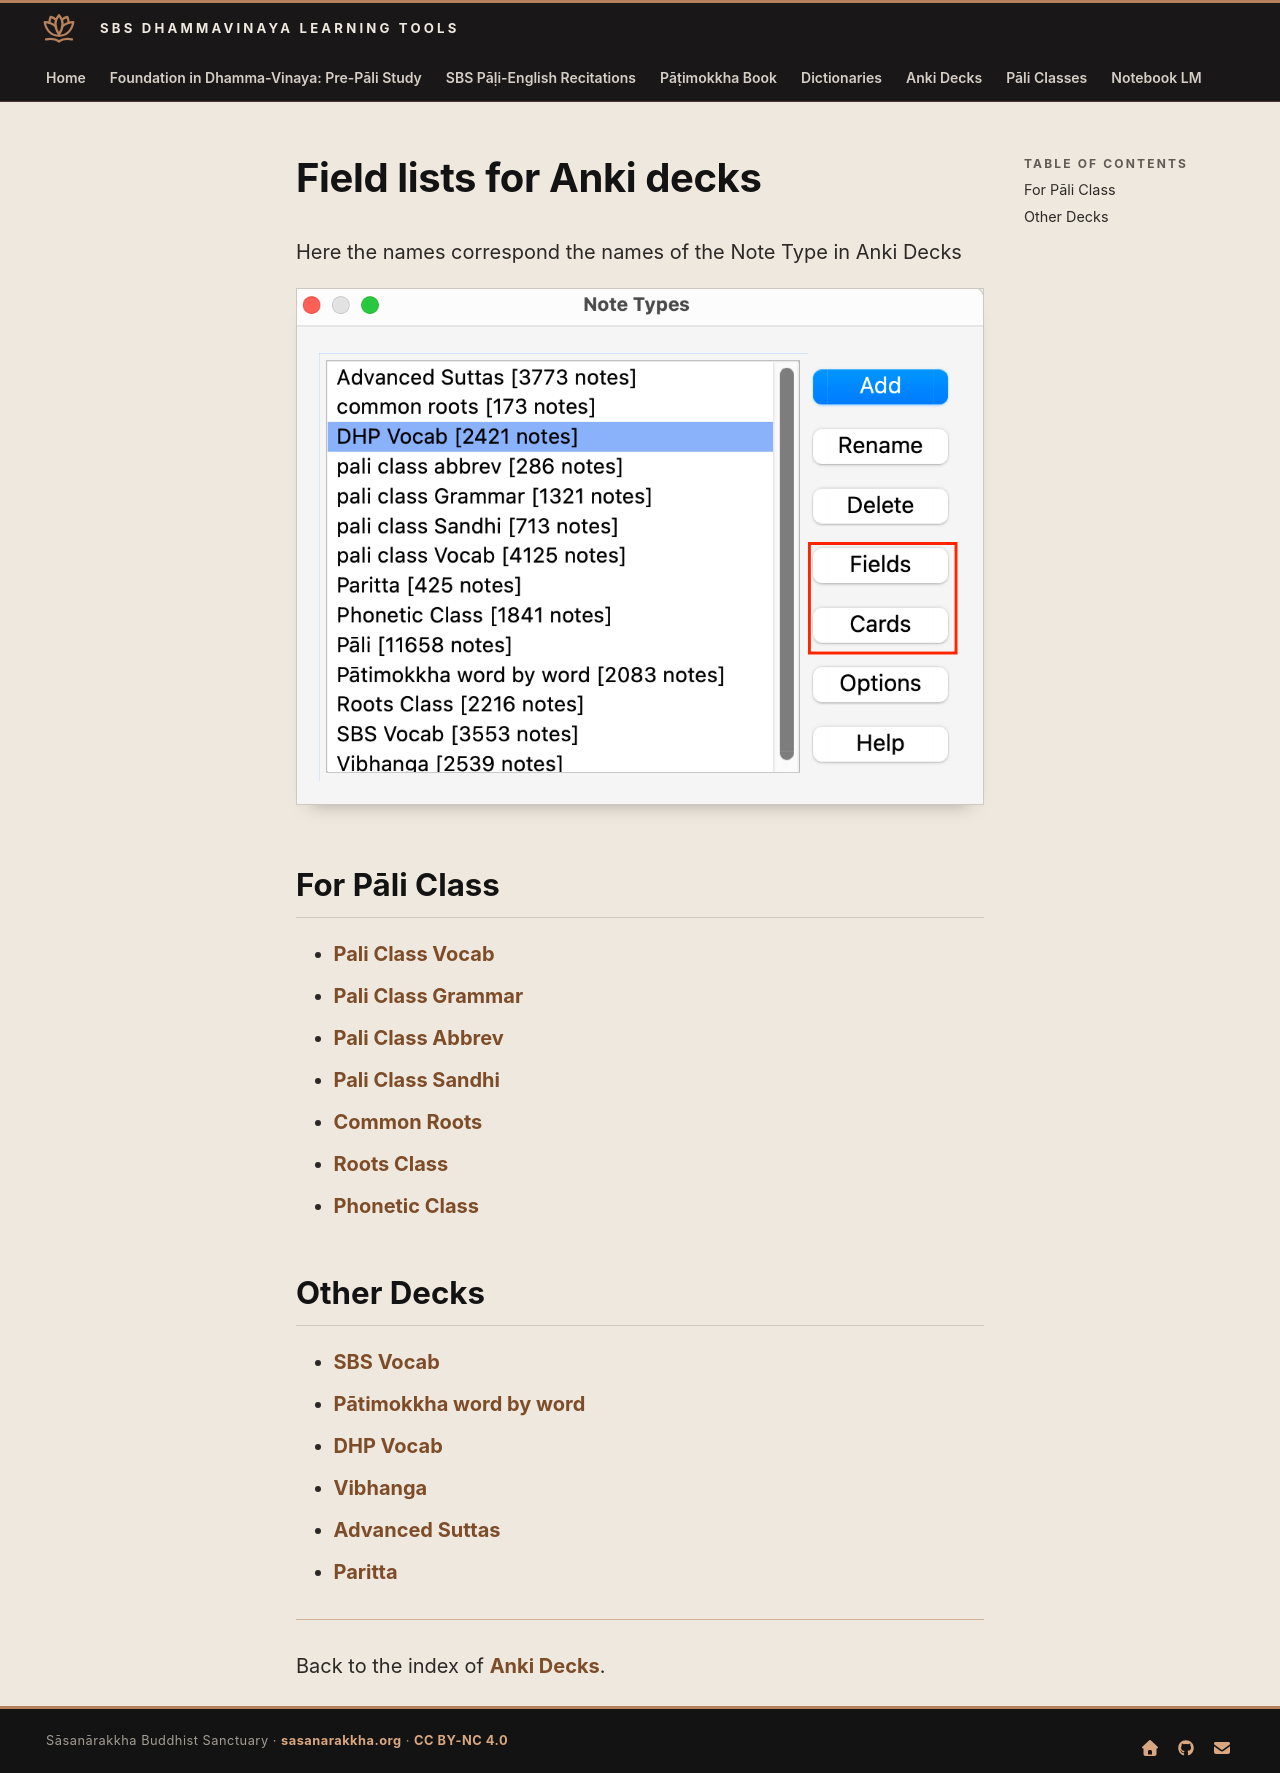

repository: sasanarakkha/study-tools · page: 5-anki/field-lists/index.html · generator: mkdocs

# Field lists for Anki decks

Here the names correspond the names of the Note Type in Anki Decks

![Manage Note Types](../../assets/images/anki/manage-note-types-b.png)

## For Pāli Class

- [Pali Class Vocab](field-list-vocab-class.md)
- [Pali Class Grammar](field-list-grammar-gramm.md)
- [Pali Class Abbrev](field-list-grammar-abbr.md)
- [Pali Class Sandhi](field-list-grammar-sandhi.md)
- [Common Roots](field-list-common-roots.md)
- [Roots Class](field-list-roots-class.md)
- [Phonetic Class](field-list-roots-class.md)

## Other Decks

- [SBS Vocab](field-list-sbs.md)
- [Pātimokkha word by word](field-list-pat.md)
- [DHP Vocab](field-list-dhp.md)
- [Vibhanga](field-list-vibhanga.md)
- [Advanced Suttas](field-list-suttas-class.md)
- [Paritta](field-list-parittas.md)


---

Back to the index of [Anki Decks](../../index.md).
